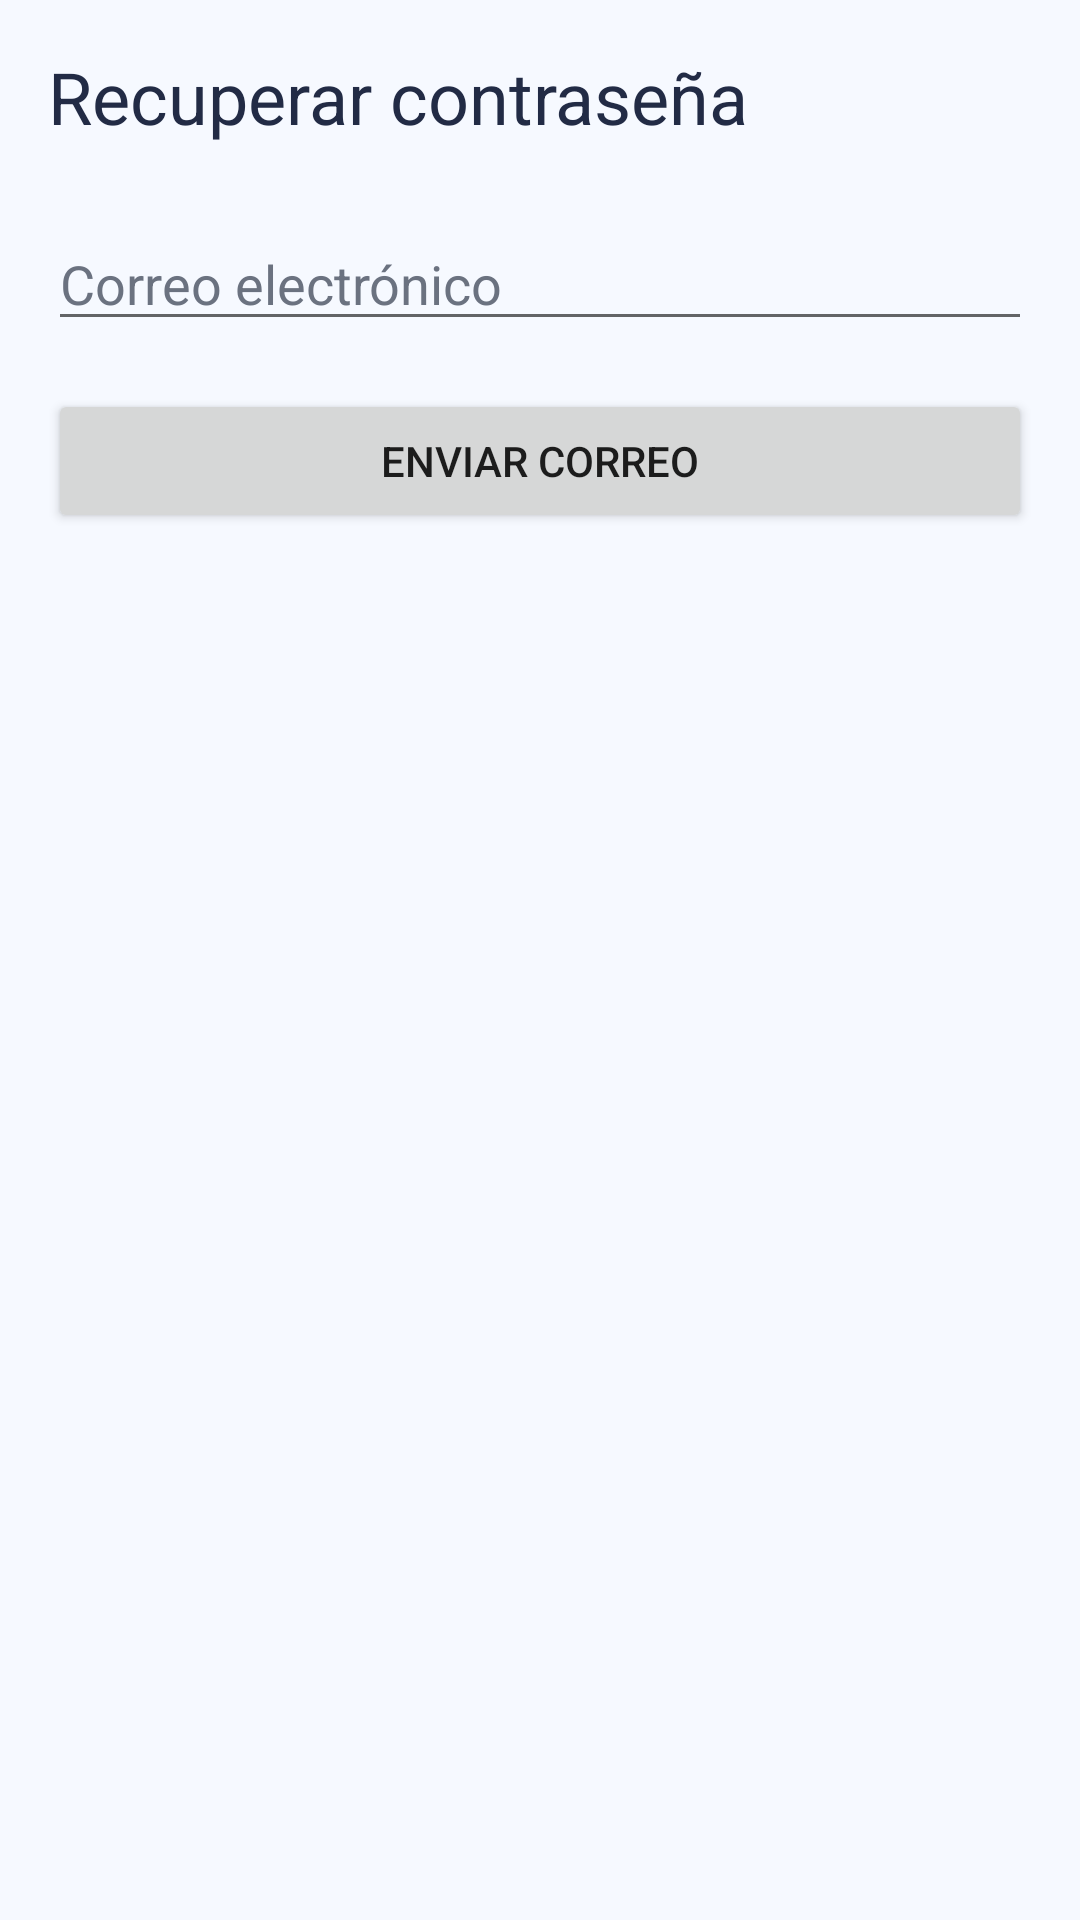

The Android layout XML behind this screen, and the referenced resources:
<!-- AndroidManifest.xml: application theme Theme.Appcolegios -->
<!-- res/layout/activity_reset_password.xml -->
<?xml version="1.0" encoding="utf-8"?>
<LinearLayout xmlns:android="http://schemas.android.com/apk/res/android"
    xmlns:tools="http://schemas.android.com/tools"
    tools:ignore="Autofill"
    android:orientation="vertical"
    android:padding="16dp"
    android:layout_width="match_parent"
    android:layout_height="match_parent">

    <TextView
        android:layout_width="wrap_content"
        android:layout_height="wrap_content"
        android:text="@string/reset_password_title"
        android:textSize="24sp"
        android:textColor="@color/on_surface"
        />

    <EditText
        android:id="@+id/emailInput"
        android:layout_width="match_parent"
        android:layout_height="wrap_content"
        android:hint="@string/reset_password_hint"
        android:inputType="textEmailAddress"
        android:autofillHints="emailAddress"
        android:importantForAutofill="yes"
        tools:ignore="Autofill"
        android:layout_marginTop="24dp"
        android:textColor="@color/on_surface"
        android:textColorHint="@color/on_surface_variant"
        />

    <Button
        android:id="@+id/sendRecoveryButton"
        android:layout_width="match_parent"
        android:layout_height="wrap_content"
        android:text="@string/reset_password_button"
        android:layout_marginTop="16dp" />

</LinearLayout>
<!-- resources referenced by this layout -->
<resources>
  <color name="on_surface">#222B45</color>
  <color name="on_surface_variant">#6B7280</color>
  <string name="reset_password_button">Enviar correo</string>
  <string name="reset_password_hint">Correo electrónico</string>
  <string name="reset_password_title">Recuperar contraseña</string>
  <style name="Theme.Appcolegios" parent="Theme.MaterialComponents.DayNight.NoActionBar">
          
          <item name="colorPrimary">@color/primary</item>
          <item name="colorPrimaryVariant">@color/primary_dark</item>
          <item name="colorOnPrimary">@color/on_primary</item>
  
          <item name="colorSecondary">@color/secondary</item>
          <item name="colorSecondaryVariant">@color/secondary_dark</item>
          <item name="colorOnSecondary">@color/on_secondary</item>
  
          <item name="colorError">@color/error</item>
          <item name="colorOnError">@color/on_error</item>
  
          <item name="android:colorBackground">@color/background</item>
          <item name="colorSurface">@color/surface</item>
          <item name="colorOnSurface">@color/on_surface</item>
  
          
          <item name="android:statusBarColor">@color/primary</item>
          <item name="android:navigationBarColor">@color/primary_dark</item>
          <item name="android:windowBackground">@color/background</item>
          <item name="android:windowLightStatusBar">false</item>
  
          
          <item name="materialButtonStyle">@style/Widget.App.AnimatedButton</item>
          <item name="shapeAppearanceMediumComponent">@style/ShapeAppearance.App.MediumComponent</item>
      </style>
  <color name="primary">#2D8CF0</color>
  <color name="primary_dark">#1B6FD6</color>
  <color name="on_primary">#FFFFFFFF</color>
  <color name="secondary">#46B3FF</color>
  <color name="secondary_dark">#1B6FD6</color>
  <color name="on_secondary">#FFFFFFFF</color>
  <color name="error">#EF4444</color>
  <color name="on_error">#FFFFFF</color>
  <color name="background">#F6F9FF</color>
  <color name="surface">#FFFFFFFF</color>
  <style name="Widget.App.AnimatedButton" parent="Widget.MaterialComponents.Button">
          <item name="android:insetLeft">16dp</item>
          <item name="android:insetRight">16dp</item>
          <item name="cornerRadius">16dp</item>
          <item name="android:paddingTop">12dp</item>
          <item name="android:paddingBottom">12dp</item>
          <item name="android:stateListAnimator">?attr/selectableItemBackgroundBorderless</item>
      </style>
  <style name="ShapeAppearance.App.MediumComponent" parent="ShapeAppearance.MaterialComponents.MediumComponent">
          <item name="cornerFamily">rounded</item>
          <item name="cornerSize">16dp</item>
      </style>
</resources>
